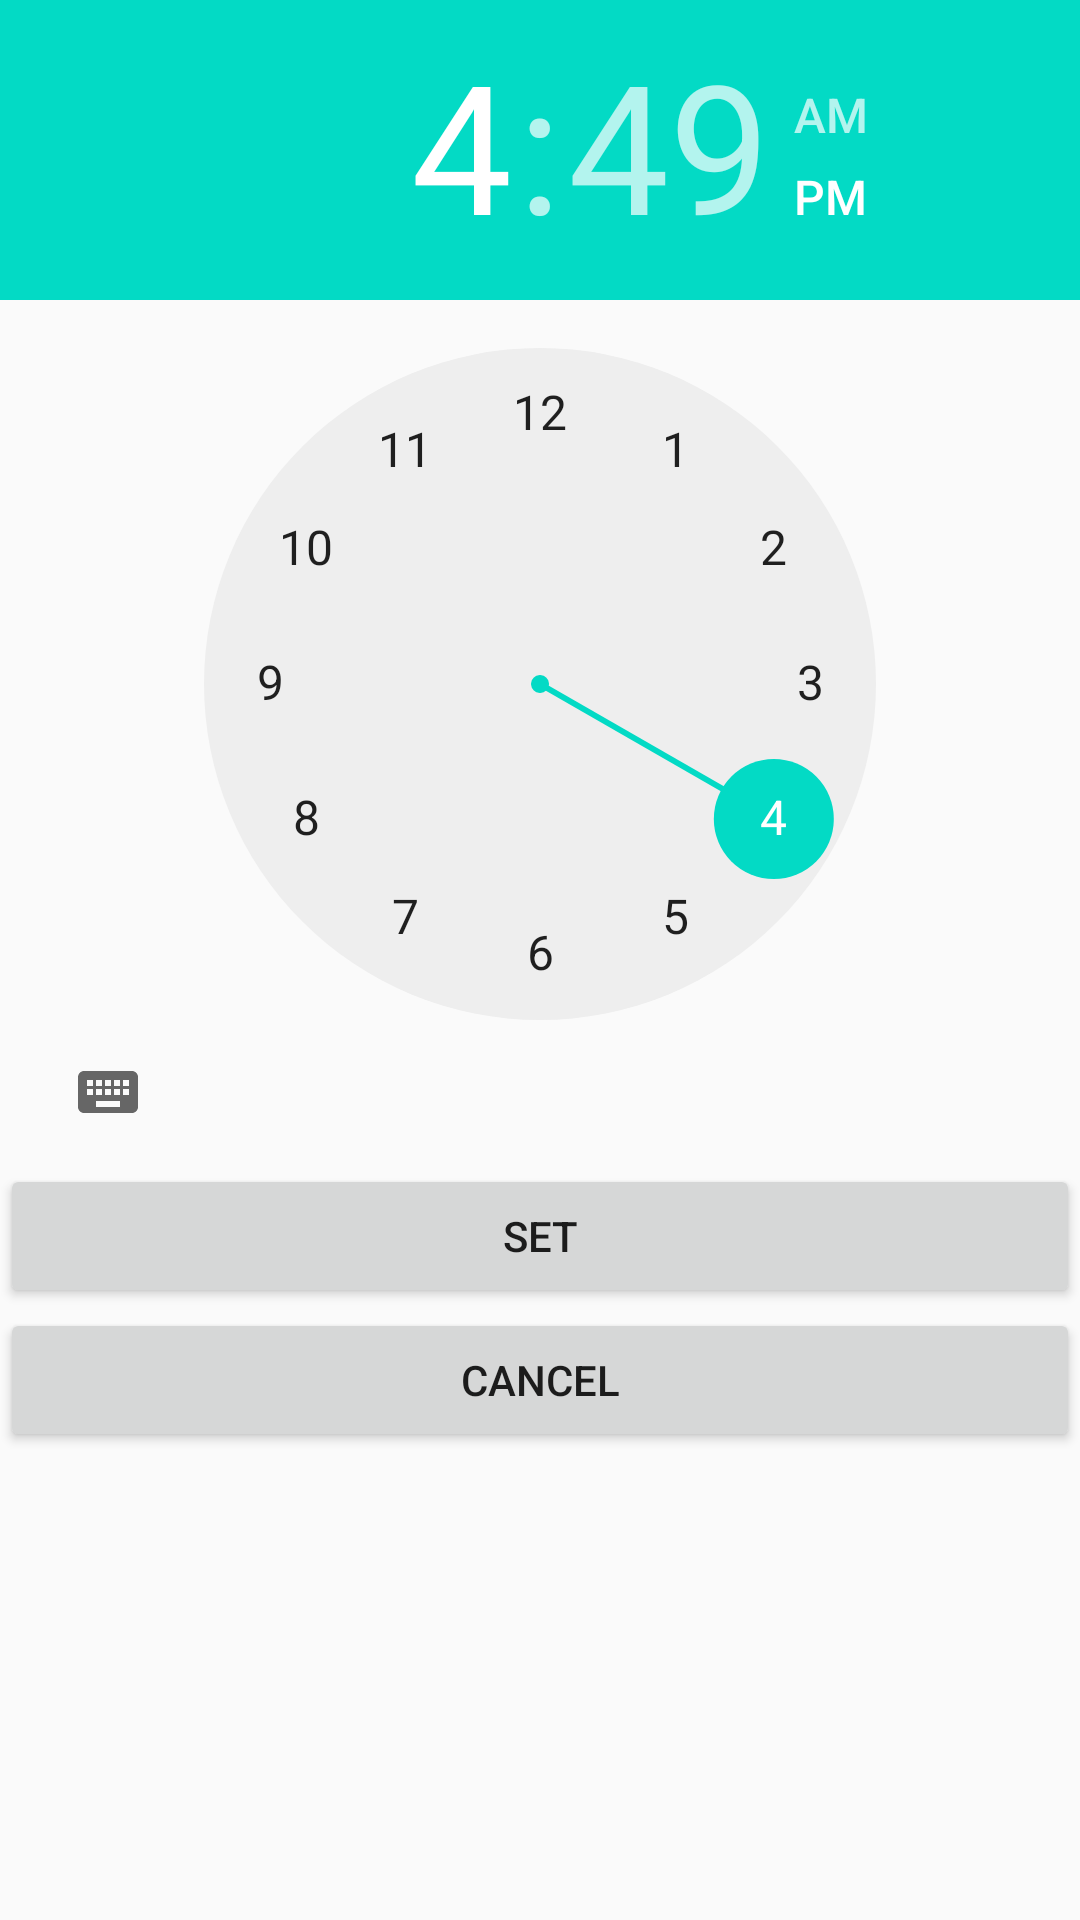

This screen was rendered from an Android layout file. Write that file and the resources it references.
<!-- AndroidManifest.xml: application theme AppTheme -->
<!-- res/layout/set_alarm_ui_seng403.xml -->
<?xml version="1.0" encoding="utf-8"?>
<LinearLayout xmlns:android="http://schemas.android.com/apk/res/android"
    android:orientation="vertical" android:layout_width="match_parent"
    android:layout_height="match_parent">

    <TimePicker
        android:layout_width="match_parent"
        android:layout_height="wrap_content"
        android:id="@+id/timePicker" />

    <Button
        android:text="Set"
        android:layout_width="match_parent"
        android:layout_height="wrap_content"
        android:id="@+id/set_alarm" />

    <Button
        android:text="Cancel"
        android:layout_width="match_parent"
        android:layout_height="wrap_content"
        android:id="@+id/cancel_setting_alarm" />
</LinearLayout>
<!-- resources referenced by this layout -->
<resources>
  <style name="AppTheme" parent="Theme.AppCompat.Light.DarkActionBar">
          
          <item name="colorPrimary">@color/colorPrimary</item>
          
          <item name="android:statusBarColor">@color/black</item>
          <item name="colorPrimaryDark">@color/black</item>
          <item name="colorAccent">@color/colorAccent</item>
      </style>
  <!-- not gathered from this repository: default colours our renderer supplied (Android Studio template values) -->
  <color name="black">#FF000000</color>
  <color name="colorPrimary">#FF6200EE</color>
  <color name="colorAccent">#FF03DAC5</color>
</resources>
